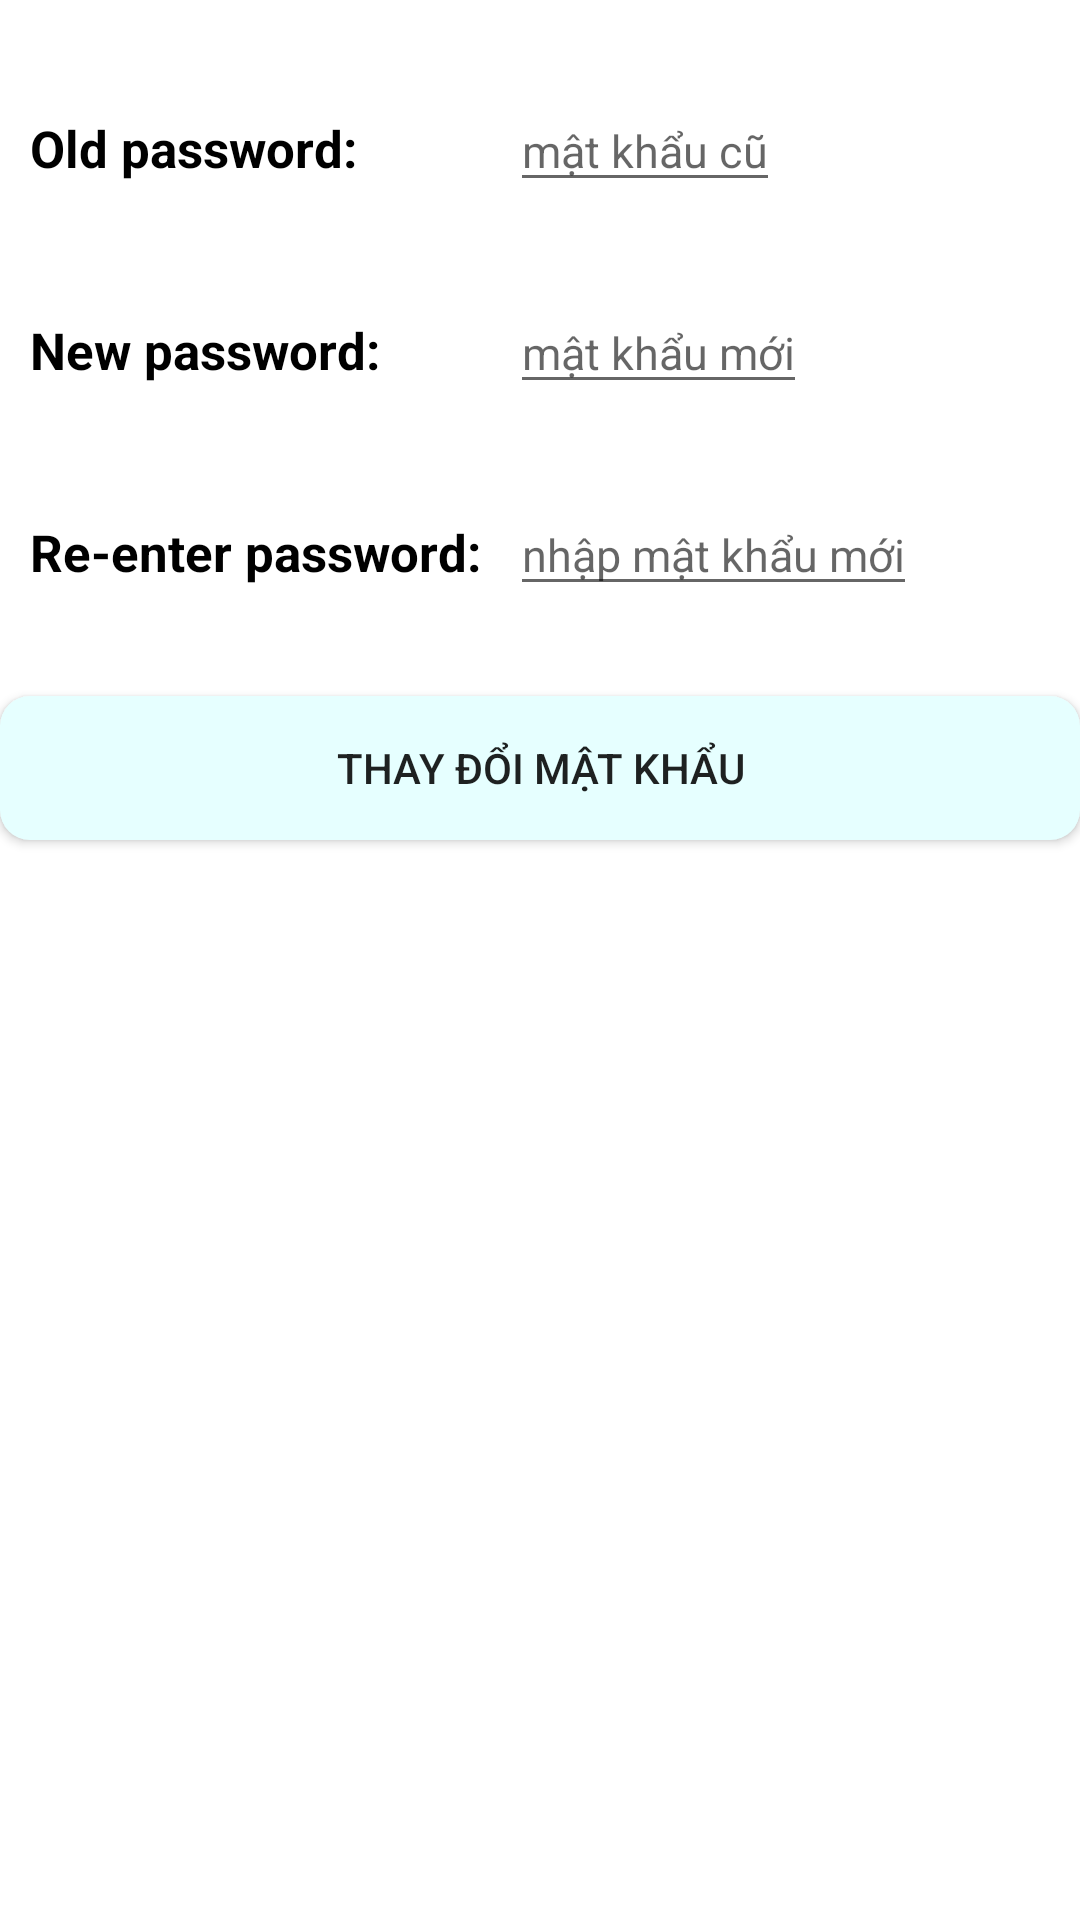

Android layout source for this screen:
<!-- AndroidManifest.xml: application theme Theme.QuanLiChiTieu -->
<!-- res/layout/change_pass_dialog.xml -->
<?xml version="1.0" encoding="utf-8"?>
<LinearLayout xmlns:android="http://schemas.android.com/apk/res/android"
    android:layout_width="match_parent"
    android:layout_height="match_parent"
    android:orientation="vertical"
    >
    <LinearLayout
        android:layout_width="match_parent"
        android:layout_height="wrap_content"
        android:layout_marginLeft="10dp"
        android:layout_marginTop="30dp"
        android:orientation="horizontal">
        <TextView
            android:layout_width="160dp"
            android:layout_height="wrap_content"
            android:text="Old password: "
            android:textColor="@color/black"
            android:textStyle="bold"
            android:textSize="17dp"
            />
        <EditText
            android:layout_width="wrap_content"
            android:layout_height="wrap_content"
            android:id="@+id/edOldPass"
            android:hint="mật khẩu cũ"
            android:textColor="@color/black"
            android:textSize="15dp"
            android:inputType="textPassword"
            />
    </LinearLayout>
    <LinearLayout
        android:layout_width="match_parent"
        android:layout_height="wrap_content"
        android:layout_marginLeft="10dp"
        android:layout_marginTop="30dp"
        android:orientation="horizontal">
        <TextView
            android:layout_width="160dp"
            android:layout_height="wrap_content"
            android:text="New password:"
            android:textColor="@color/black"
            android:textStyle="bold"
            android:textSize="17dp"
            />
        <EditText
            android:layout_width="wrap_content"
            android:layout_height="wrap_content"
            android:id="@+id/edNewPass"
            android:hint="mật khẩu mới"
            android:textColor="@color/black"
            android:textSize="15dp"
            android:inputType="textPassword"
            />
    </LinearLayout>
    <LinearLayout
        android:layout_width="match_parent"
        android:layout_height="wrap_content"
        android:layout_marginLeft="10dp"
        android:layout_marginTop="30dp"
        android:orientation="horizontal">
        <TextView
            android:layout_width="160dp"
            android:layout_height="wrap_content"
            android:text="Re-enter password:"
            android:textColor="@color/black"
            android:textStyle="bold"
            android:textSize="17dp"
            />
        <EditText
            android:layout_width="wrap_content"
            android:layout_height="wrap_content"
            android:id="@+id/edRePass"
            android:hint="nhập mật khẩu mới"
            android:textColor="@color/black"
            android:textSize="15dp"
            android:inputType="textPassword"
            />
    </LinearLayout>
    <Button
        android:layout_width="match_parent"
        android:layout_height="wrap_content"
        android:layout_marginTop="30dp"
        android:id="@+id/btChange"
        android:text="Thay đổi mật khẩu"
        android:background="@drawable/background_rounded"
        />
</LinearLayout>
<!-- resources referenced by this layout -->
<resources>
  <color name="black">#FF000000</color>
  <!-- drawable background_rounded (drawable) -->
  <shape xmlns:android="http://schemas.android.com/apk/res/android"
      android:shape="rectangle">
      <corners android:radius="10dp" /> 
      <solid android:color="@color/bluewhite" /> 
  </shape>
  <style name="Theme.QuanLiChiTieu" parent="Theme.MaterialComponents.DayNight.NoActionBar">
          
          <item name="colorPrimary">@color/blue</item>
          <item name="colorPrimaryVariant">@color/blue</item>
          <item name="colorOnPrimary">@color/white</item>
          
          <item name="colorSecondary">@color/teal_200</item>
          <item name="colorSecondaryVariant">@color/teal_700</item>
          <item name="colorOnSecondary">@color/black</item>
          
          <item name="android:statusBarColor">?attr/colorPrimaryVariant</item>
          
      </style>
  <color name="bluewhite">#e6ffff</color>
  <color name="blue">#4d94ff</color>
  <color name="white">#FFFFFFFF</color>
  <color name="teal_200">#5adbb5</color>
  <color name="teal_700">#FF018786</color>
</resources>
